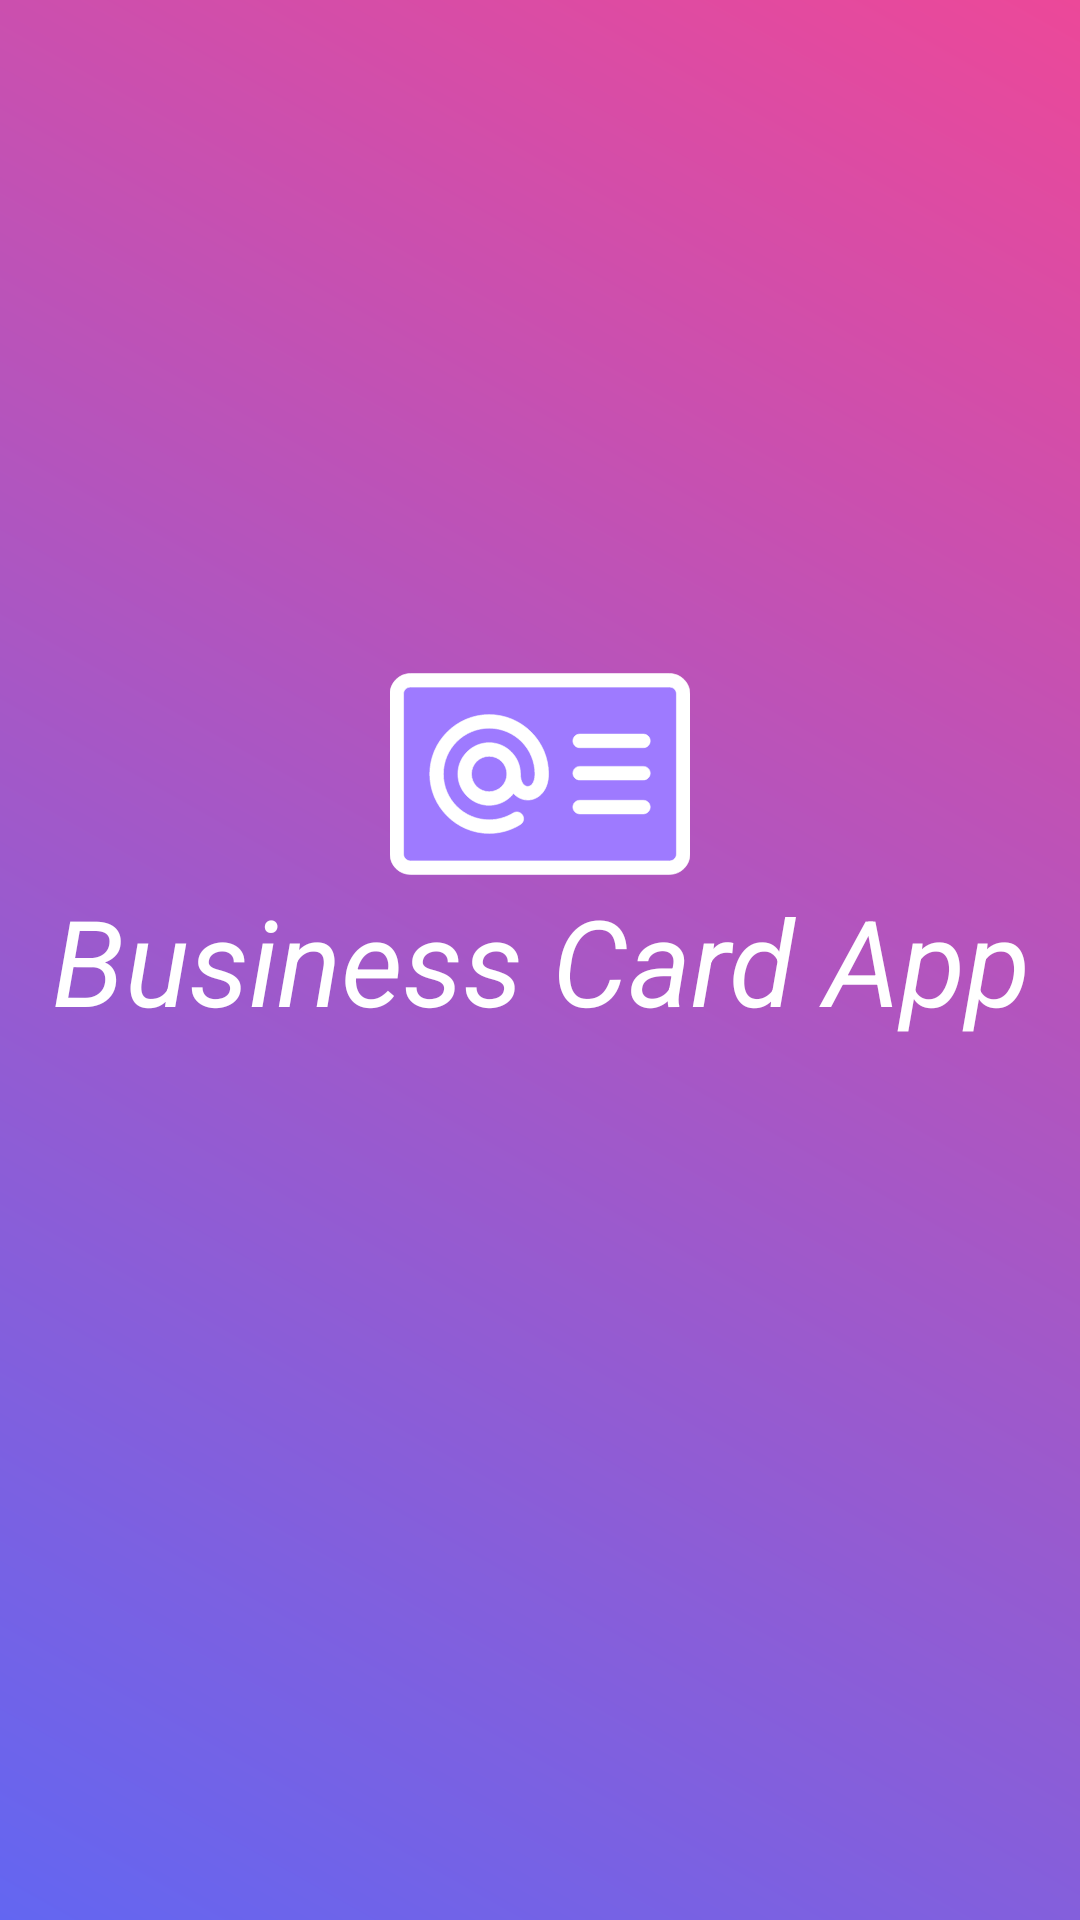

This screen was rendered from an Android layout file. Write that file and the resources it references.
<!-- AndroidManifest.xml: activity theme Theme.AppCompat.NoActionBar -->
<!-- res/layout/activity_splash.xml -->
<RelativeLayout xmlns:android="http://schemas.android.com/apk/res/android"
    android:layout_width="match_parent"
    android:layout_height="match_parent">

    <View
        android:id="@+id/gradient_background"
        android:layout_width="match_parent"
        android:layout_height="match_parent"
        android:background="@drawable/gradient_primary" />

    <com.google.android.material.imageview.ShapeableImageView
        android:id="@+id/business_card_icon"
        android:layout_width="100dp"
        android:layout_height="100dp"
        android:layout_above="@+id/app_name"
        android:layout_marginBottom="-15dp"
        android:layout_centerHorizontal="true"
        android:background="@drawable/business_card_icon" />

    <com.google.android.material.textview.MaterialTextView
        android:id="@+id/app_name"
        android:layout_width="wrap_content"
        android:layout_height="wrap_content"
        android:text="@string/business_card_app"
        android:textSize="40sp"
        android:textStyle="italic"
        android:textColor="@color/white"
        android:textAlignment="center"
        android:gravity="center"
        android:layout_centerInParent="true"
        android:alpha="1" />
</RelativeLayout>
<!-- resources referenced by this layout -->
<resources>
  <color name="white">#FFFFFFFF</color>
  <!-- drawable business_card_icon: vector/xml drawable (drawable, 2788 chars, omitted) -->
  <!-- drawable gradient_primary (drawable) -->
  <shape xmlns:android="http://schemas.android.com/apk/res/android">
      <gradient
          android:startColor="@color/primary"
          android:endColor="@color/secondary"
          android:angle="45"/>
  </shape>
  <string name="business_card_app">Business Card App</string>
  <color name="primary">#6366F1</color>
  <color name="secondary">#EC4899</color>
</resources>
